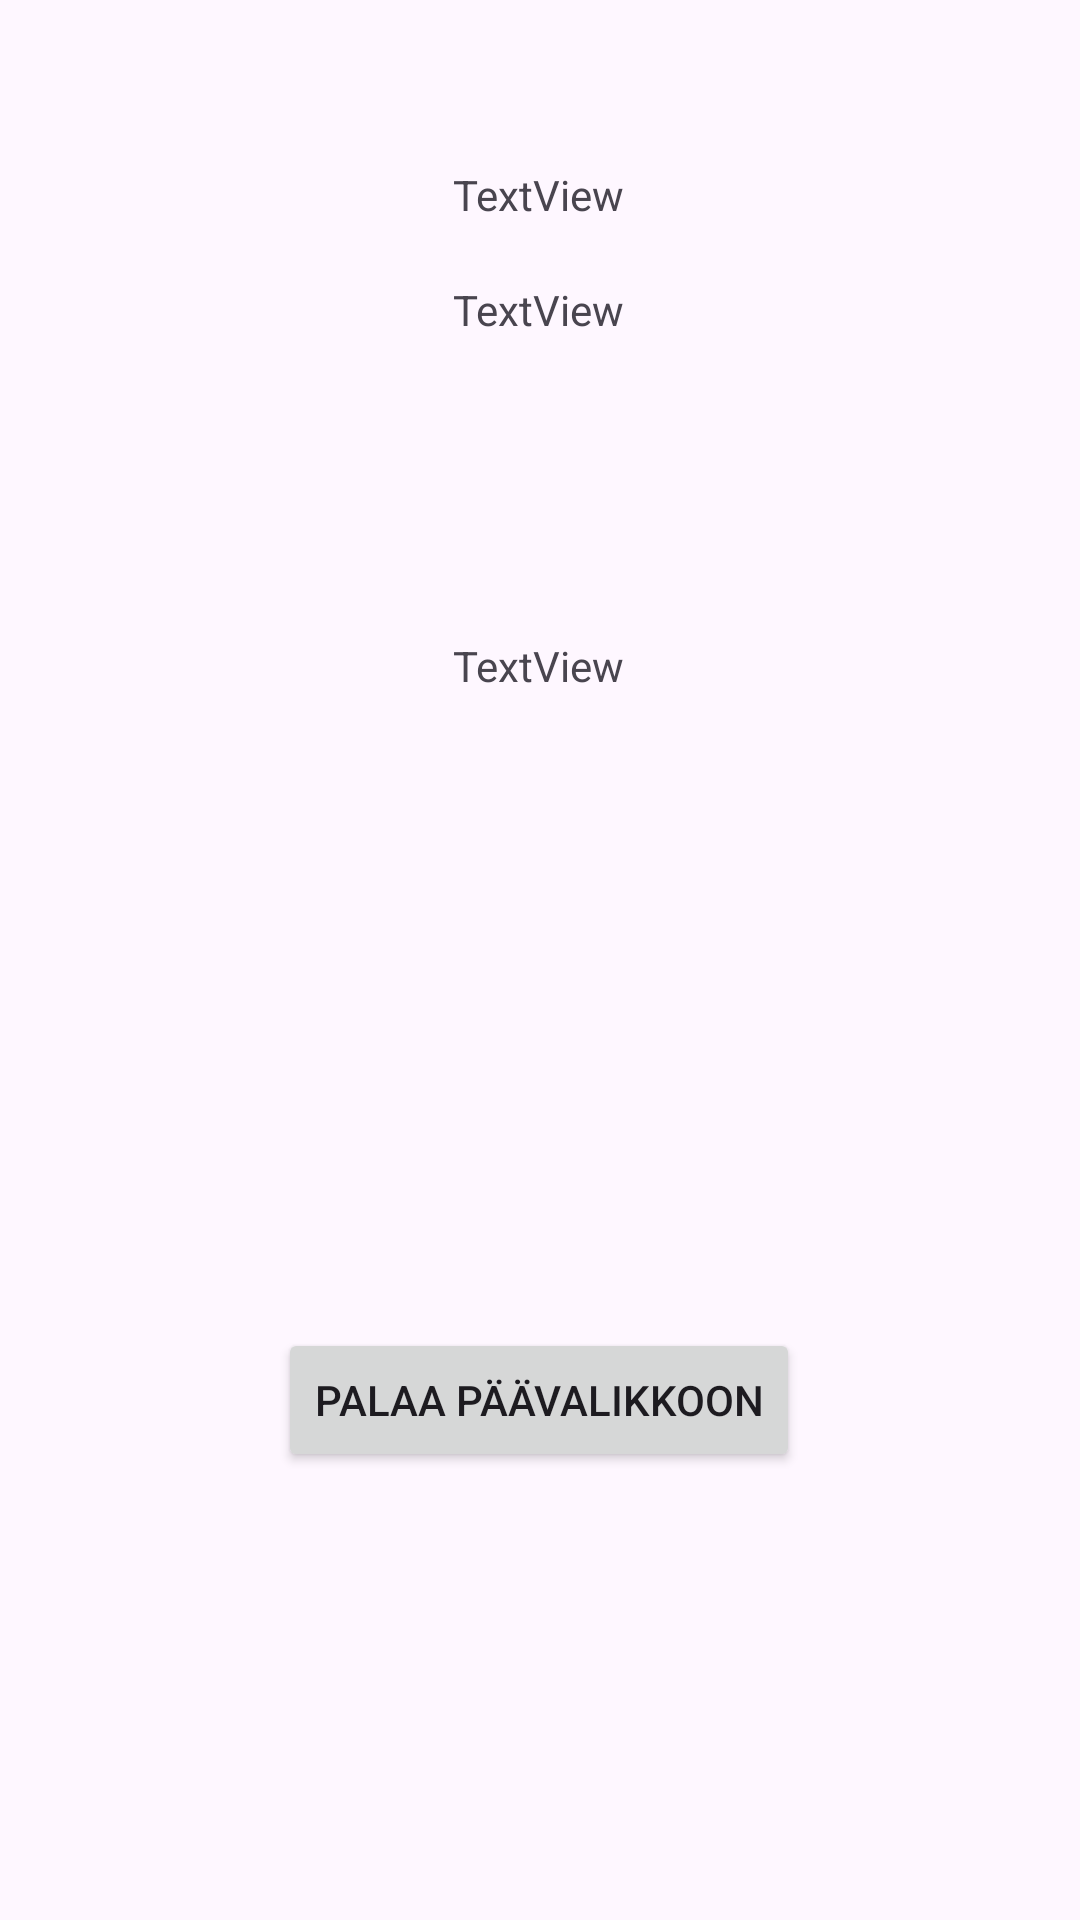

Reconstruct the res/layout file that produces this screen, plus the resources it refers to.
<!-- AndroidManifest.xml: activity theme Theme.Viikko_10T -->
<!-- res/layout/activity_list_info.xml -->
<?xml version="1.0" encoding="utf-8"?>
<androidx.constraintlayout.widget.ConstraintLayout xmlns:android="http://schemas.android.com/apk/res/android"
    xmlns:app="http://schemas.android.com/apk/res-auto"
    xmlns:tools="http://schemas.android.com/tools"
    android:id="@+id/main"
    android:layout_width="match_parent"
    android:layout_height="match_parent"
    tools:context=".ListInfoActivity">

    <TextView
        android:id="@+id/CityText"
        android:layout_width="wrap_content"
        android:layout_height="wrap_content"
        android:text="TextView"
        app:layout_constraintBottom_toBottomOf="parent"
        app:layout_constraintEnd_toEndOf="parent"
        app:layout_constraintHorizontal_bias="0.498"
        app:layout_constraintStart_toStartOf="parent"
        app:layout_constraintTop_toTopOf="parent"
        app:layout_constraintVertical_bias="0.089" />

    <TextView
        android:id="@+id/YearText"
        android:layout_width="wrap_content"
        android:layout_height="wrap_content"
        android:text="TextView"
        app:layout_constraintBottom_toBottomOf="parent"
        app:layout_constraintEnd_toEndOf="parent"
        app:layout_constraintHorizontal_bias="0.498"
        app:layout_constraintStart_toStartOf="parent"
        app:layout_constraintTop_toTopOf="parent"
        app:layout_constraintVertical_bias="0.151" />

    <TextView
        android:id="@+id/CarInfoText"
        android:layout_width="wrap_content"
        android:layout_height="wrap_content"
        android:text="TextView"
        app:layout_constraintBottom_toBottomOf="parent"
        app:layout_constraintEnd_toEndOf="parent"
        app:layout_constraintHorizontal_bias="0.498"
        app:layout_constraintStart_toStartOf="parent"
        app:layout_constraintTop_toTopOf="parent"
        app:layout_constraintVertical_bias="0.342" />

    <Button
        android:id="@+id/Return2"
        android:layout_width="wrap_content"
        android:layout_height="wrap_content"
        android:text="Palaa päävalikkoon"
        app:layout_constraintBottom_toBottomOf="parent"
        app:layout_constraintEnd_toEndOf="parent"
        app:layout_constraintHorizontal_bias="0.498"
        app:layout_constraintStart_toStartOf="parent"
        app:layout_constraintTop_toTopOf="parent"
        app:layout_constraintVertical_bias="0.748" />
</androidx.constraintlayout.widget.ConstraintLayout>
<!-- resources referenced by this layout -->
<resources>
  <style name="Theme.Viikko_10T" parent="Base.Theme.Viikko_10T" />
  <style name="Base.Theme.Viikko_10T" parent="Theme.Material3.DayNight.NoActionBar">
          
          
      </style>
</resources>
